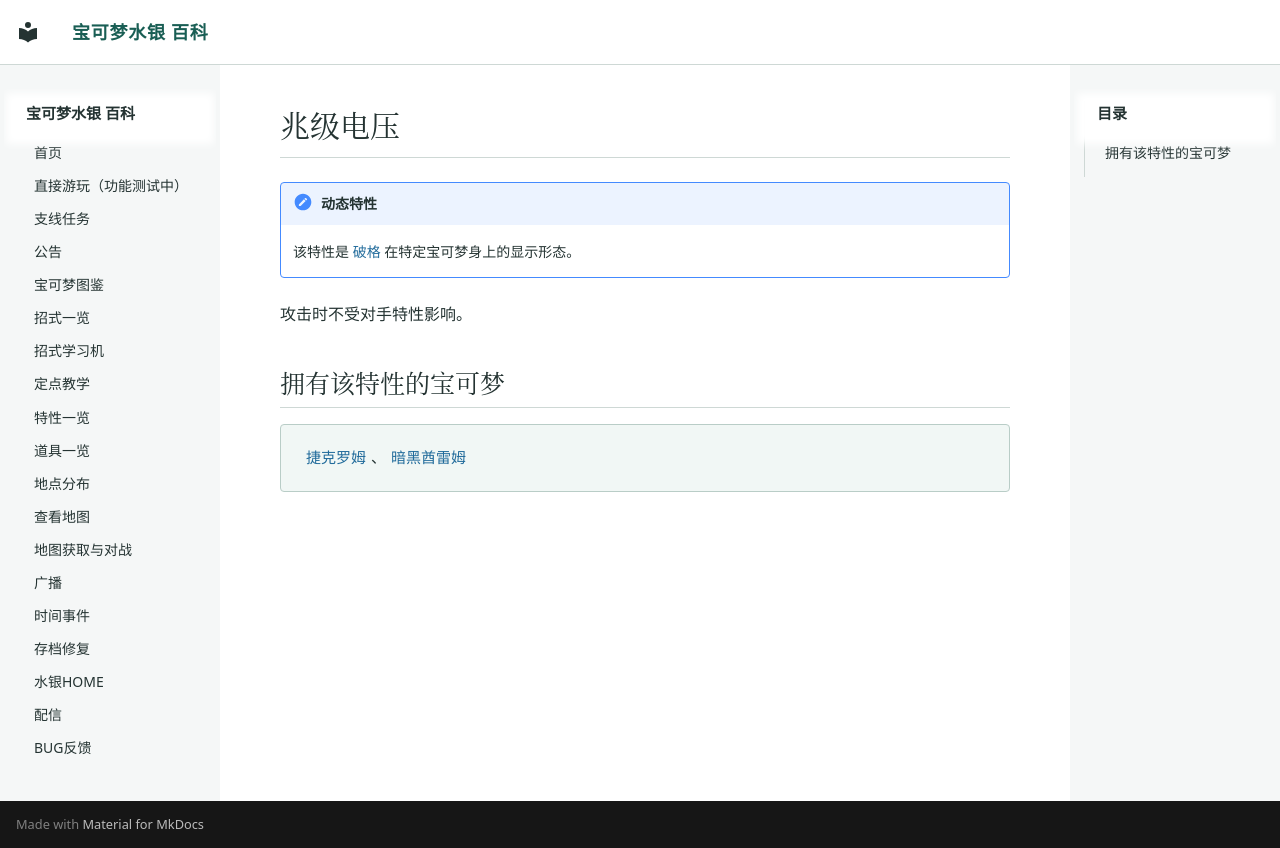

repository: Sum-Light/azoth-wiki · page: abilities/0263_兆级电压/index.html · generator: mkdocs

# 兆级电压

!!! note "动态特性"
    该特性是 [破格](0152_破格.md) 在特定宝可梦身上的显示形态。

攻击时不受对手特性影响。

## 拥有该特性的宝可梦

<div class="pk-learners" markdown="span">
[捷克罗姆](../pokemon/0697_捷克罗姆.md)、[暗黑酋雷姆](../pokemon/0752_暗黑酋雷姆.md)
</div>
